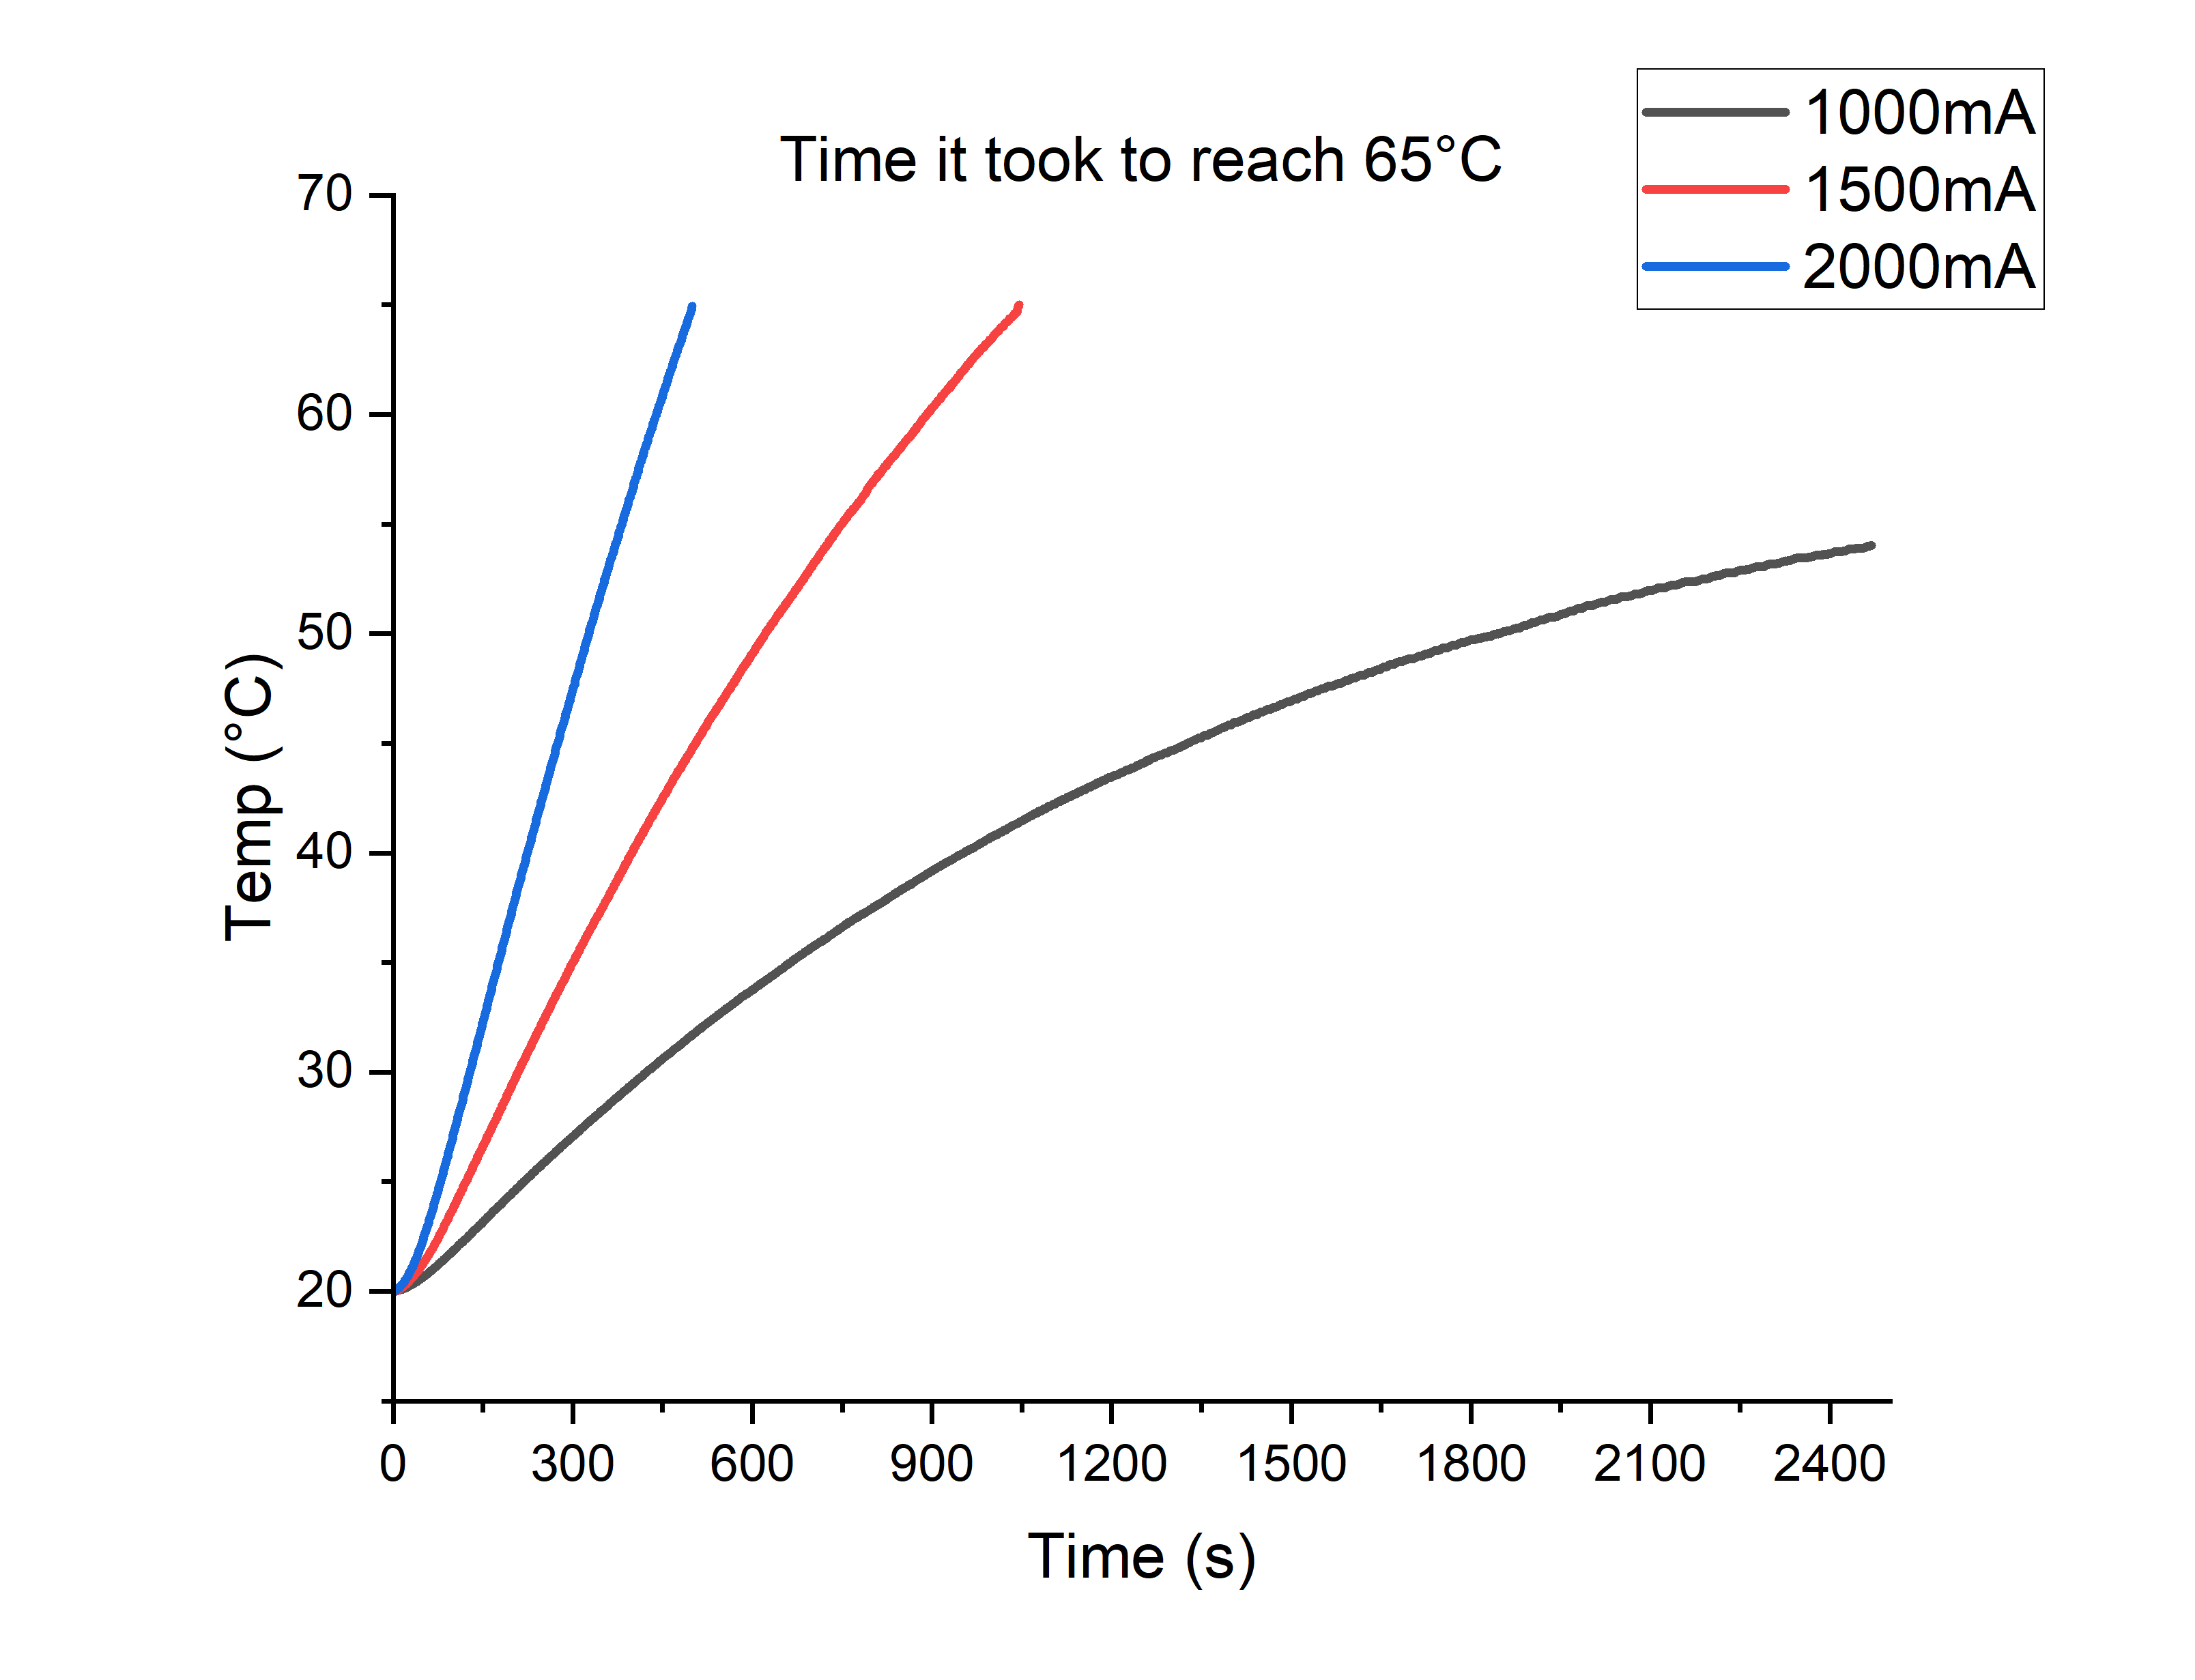

The file beside this chart, header and first rows:
1000mA, , 1500mA, , 2000mA, , , 1A, 41min 10s, , 1000mA, , , 1500mA, , , 2000mA, , , , 
In, Out, In, Out, In, Out, , 1.5A, 17min 26s, , In, Out, Diff, In, Out, , In, Out, , , 
18.46, 18.06, 20.32, 19.71, 16.24, 16.13, , 2A, 8min 20s, , 20, 19.6, 0.4, 20, 19.39, 0.61, 20, 19.91, 0.09, -0.28, 20
18.46, 18.04, 20.3, 19.72, 16.28, 16.1, , , , , 20, 19.58, 0.42, 19.98, 19.4, 0.58, 20.04, 19.88, 0.16, -0.31, 20.01
18.46, 18.04, 20.31, 19.78, 16.3, 16.12, , , , , 20, 19.58, 0.42, 19.99, 19.46, 0.53, 20.06, 19.9, 0.16, -0.36, 20.06
18.48, 18.08, 20.37, 19.75, 16.3, 16.18, , , , , 20.02, 19.62, 0.4, 20.05, 19.43, 0.62, 20.06, 19.96, 0.1, -0.27, 20.1
18.48, 18.14, 20.33, 19.79, 16.3, 16.19, , , , , 20.02, 19.68, 0.34, 20.01, 19.47, 0.54, 20.06, 19.97, 0.09, -0.35, 20.19
18.48, 18.21, 20.39, 19.79, 16.31, 16.19, , , , , 20.02, 19.75, 0.27, 20.07, 19.47, 0.6, 20.07, 19.97, 0.1, -0.29, 20.31
18.49, 18.2, 20.35, 19.82, 16.37, 16.19, , , , , 20.03, 19.74, 0.29, 20.03, 19.5, 0.53, 20.13, 19.97, 0.16, -0.36, 20.44
18.51, 18.14, 20.41, 19.8, 16.39, 16.21, , , , , 20.05, 19.68, 0.37, 20.09, 19.48, 0.61, 20.15, 19.99, 0.16, -0.28, 20.59
18.52, 18.13, 20.39, 19.85, 16.39, 16.2, , , , , 20.06, 19.67, 0.39, 20.07, 19.53, 0.54, 20.15, 19.98, 0.17, -0.35, 20.77
18.52, 18.12, 20.43, 19.85, 16.4, 16.23, , , , , 20.06, 19.66, 0.4, 20.11, 19.53, 0.58, 20.16, 20.01, 0.15, -0.31, 20.97
18.53, 18.06, 20.44, 19.88, 16.47, 16.28, , , , , 20.07, 19.6, 0.47, 20.12, 19.56, 0.56, 20.23, 20.06, 0.17, -0.33, 21.2
18.54, 18.05, 20.47, 19.88, 16.47, 16.31, , , , , 20.08, 19.59, 0.49, 20.15, 19.56, 0.59, 20.23, 20.09, 0.14, -0.3, 21.45
18.55, 18.1, 20.46, 19.94, 16.48, 16.43, , , , , 20.09, 19.64, 0.45, 20.14, 19.62, 0.52, 20.24, 20.21, 0.03, -0.37, 21.72
18.55, 18.16, 20.51, 19.95, 16.55, 16.54, , , , , 20.09, 19.7, 0.39, 20.19, 19.63, 0.56, 20.31, 20.32, -0.01, -0.33, 22.03
18.57, 18.2, 20.5, 19.98, 16.56, 16.68, , , , , 20.11, 19.74, 0.37, 20.18, 19.66, 0.52, 20.32, 20.46, -0.14, -0.37, 22.36
18.57, 18.21, 20.52, 20.02, 16.6, 16.81, , , , , 20.11, 19.75, 0.36, 20.2, 19.7, 0.5, 20.36, 20.59, -0.23, -0.39, 22.69
18.59, 18.2, 20.56, 20.06, 16.65, 16.89, , , , , 20.13, 19.74, 0.39, 20.24, 19.74, 0.5, 20.41, 20.67, -0.26, -0.39, 23.06
18.6, 18.21, 20.56, 20.15, 16.65, 16.98, , , , , 20.14, 19.75, 0.39, 20.24, 19.83, 0.41, 20.41, 20.76, -0.35, -0.48, 23.44
18.61, 18.23, 20.62, 20.16, 16.73, 16.99, , , , , 20.15, 19.77, 0.38, 20.3, 19.84, 0.46, 20.49, 20.77, -0.28, -0.43, 23.84
18.62, 18.25, 20.6, 20.19, 16.73, 17.07, , , , , 20.16, 19.79, 0.37, 20.28, 19.87, 0.41, 20.49, 20.85, -0.36, -0.48, 24.25
18.63, 18.22, 20.67, 20.2, 16.81, 17.16, , , , , 20.17, 19.76, 0.41, 20.35, 19.88, 0.47, 20.57, 20.94, -0.37, -0.42, 24.67
18.63, 18.29, 20.65, 20.25, 16.82, 17.16, , , , , 20.17, 19.83, 0.34, 20.33, 19.93, 0.4, 20.58, 20.94, -0.36, -0.49, 25.12
18.64, 18.3, 20.73, 20.24, 16.9, 17.25, , , , , 20.18, 19.84, 0.34, 20.41, 19.92, 0.49, 20.66, 21.03, -0.37, -0.4, 25.58
18.66, 18.33, 20.71, 20.29, 16.91, 17.33, , , , , 20.2, 19.87, 0.33, 20.39, 19.97, 0.42, 20.67, 21.11, -0.44, -0.47, 26.05
18.69, 18.33, 20.77, 20.28, 16.99, 17.34, , , , , 20.23, 19.87, 0.36, 20.45, 19.96, 0.49, 20.75, 21.12, -0.37, -0.4, 26.52
18.71, 18.3, 20.77, 20.32, 17.01, 17.42, , , , , 20.25, 19.84, 0.41, 20.45, 20, 0.45, 20.77, 21.2, -0.43, -0.44, 27.03
18.71, 18.3, 20.8, 20.34, 17.08, 17.54, , , , , 20.25, 19.84, 0.41, 20.48, 20.02, 0.46, 20.84, 21.32, -0.48, -0.43, 27.52
18.71, 18.3, 20.84, 20.41, 17.15, 17.67, , , , , 20.25, 19.84, 0.41, 20.52, 20.09, 0.43, 20.91, 21.45, -0.54, -0.46, 28.05
18.74, 18.3, 20.86, 20.41, 17.17, 17.77, , , , , 20.28, 19.84, 0.44, 20.54, 20.09, 0.45, 20.93, 21.55, -0.62, -0.44, 28.56
18.75, 18.22, 20.87, 20.48, 17.25, 17.86, , , , , 20.29, 19.76, 0.53, 20.55, 20.16, 0.39, 21.01, 21.64, -0.63, -0.5, 29.09
18.77, 18.21, 20.92, 20.5, 17.32, 17.86, , , , , 20.31, 19.75, 0.56, 20.6, 20.18, 0.42, 21.08, 21.64, -0.56, -0.47, 29.61
18.8, 18.22, 20.94, 20.55, 17.34, 17.86, , , , , 20.34, 19.76, 0.58, 20.62, 20.23, 0.39, 21.1, 21.64, -0.54, -0.5, 30.14
18.8, 18.22, 20.98, 20.57, 17.42, 17.95, , , , , 20.34, 19.76, 0.58, 20.66, 20.25, 0.41, 21.18, 21.73, -0.55, -0.48, 30.7
18.81, 18.22, 21.02, 20.59, 17.48, 17.95, , , , , 20.35, 19.76, 0.59, 20.7, 20.27, 0.43, 21.24, 21.73, -0.49, -0.46, 31.24
18.82, 18.21, 21.03, 20.65, 17.52, 18.05, , , , , 20.36, 19.75, 0.61, 20.71, 20.33, 0.38, 21.28, 21.83, -0.55, -0.51, 31.78
18.85, 18.21, 21.09, 20.67, 17.59, 18.23, , , , , 20.39, 19.75, 0.64, 20.77, 20.35, 0.42, 21.35, 22.01, -0.66, -0.47, 32.34
18.87, 18.21, 21.12, 20.75, 17.68, 18.38, , , , , 20.41, 19.75, 0.66, 20.8, 20.43, 0.37, 21.44, 22.16, -0.72, -0.52, 32.88
18.88, 18.21, 21.13, 20.81, 17.74, 18.41, , , , , 20.42, 19.75, 0.67, 20.81, 20.49, 0.32, 21.5, 22.19, -0.69, -0.57, 33.45
18.89, 18.21, 21.17, 20.85, 17.78, 18.56, , , , , 20.43, 19.75, 0.68, 20.85, 20.53, 0.32, 21.54, 22.34, -0.8, -0.57, 34.02
18.9, 18.27, 21.21, 20.94, 17.85, 18.56, , , , , 20.44, 19.81, 0.63, 20.89, 20.62, 0.27, 21.61, 22.34, -0.73, -0.62, 34.57
18.94, 18.3, 21.23, 20.96, 17.94, 18.57, , , , , 20.48, 19.84, 0.64, 20.91, 20.64, 0.27, 21.7, 22.35, -0.65, -0.62, 35.13
18.97, 18.3, 21.3, 21.01, 18.02, 18.74, , , , , 20.51, 19.84, 0.67, 20.98, 20.69, 0.29, 21.78, 22.52, -0.74, -0.6, 35.69
18.97, 18.3, 21.32, 21.03, 18.09, 18.87, , , , , 20.51, 19.84, 0.67, 21, 20.71, 0.29, 21.85, 22.65, -0.8, -0.6, 36.24
18.98, 18.3, 21.37, 21.11, 18.15, 19.02, , , , , 20.52, 19.84, 0.68, 21.05, 20.79, 0.26, 21.91, 22.8, -0.89, -0.63, 36.82
19, 18.33, 21.39, 21.18, 18.21, 19.21, , , , , 20.54, 19.87, 0.67, 21.07, 20.86, 0.21, 21.97, 22.99, -1.02, -0.68, 37.4
19.04, 18.37, 21.44, 21.2, 18.28, 19.27, , , , , 20.58, 19.91, 0.67, 21.12, 20.88, 0.24, 22.04, 23.05, -1.01, -0.65, 37.95
19.06, 18.39, 21.47, 21.27, 18.37, 19.27, , , , , 20.6, 19.93, 0.67, 21.15, 20.95, 0.2, 22.13, 23.05, -0.92, -0.69, 38.51
19.06, 18.39, 21.51, 21.29, 18.45, 19.44, , , , , 20.6, 19.93, 0.67, 21.19, 20.97, 0.22, 22.21, 23.22, -1.01, -0.67, 39.09
19.09, 18.39, 21.56, 21.29, 18.54, 19.53, , , , , 20.63, 19.93, 0.7, 21.24, 20.97, 0.27, 22.3, 23.31, -1.01, -0.62, 39.65
19.13, 18.39, 21.6, 21.3, 18.63, 19.62, , , , , 20.67, 19.93, 0.74, 21.28, 20.98, 0.3, 22.39, 23.4, -1.01, -0.59, 40.22
19.14, 18.41, 21.65, 21.38, 18.71, 19.76, , , , , 20.68, 19.95, 0.73, 21.33, 21.06, 0.27, 22.47, 23.54, -1.07, -0.62, 40.79
19.15, 18.46, 21.67, 21.42, 18.8, 19.96, , , , , 20.69, 20, 0.69, 21.35, 21.1, 0.25, 22.56, 23.74, -1.18, -0.64, 41.37
19.15, 18.48, 21.73, 21.47, 18.88, 20.15, , , , , 20.69, 20.02, 0.67, 21.41, 21.15, 0.26, 22.64, 23.93, -1.29, -0.63, 41.91
19.2, 18.48, 21.75, 21.54, 18.96, 20.3, , , , , 20.74, 20.02, 0.72, 21.43, 21.22, 0.21, 22.72, 24.08, -1.36, -0.68, 42.5
19.22, 18.51, 21.82, 21.56, 19.05, 20.49, , , , , 20.76, 20.05, 0.71, 21.5, 21.24, 0.26, 22.81, 24.27, -1.46, -0.63, 43.05
19.23, 18.56, 21.85, 21.64, 19.13, 20.65, , , , , 20.77, 20.1, 0.67, 21.53, 21.32, 0.21, 22.89, 24.43, -1.54, -0.68, 43.62
19.24, 18.57, 21.9, 21.68, 19.22, 20.84, , , , , 20.78, 20.11, 0.67, 21.58, 21.36, 0.22, 22.98, 24.62, -1.64, -0.67, 44.17
19.29, 18.59, 21.93, 21.73, 19.3, 20.85, , , , , 20.83, 20.13, 0.7, 21.61, 21.41, 0.2, 23.06, 24.63, -1.57, -0.69, 44.74
19.31, 18.65, 21.99, 21.73, 19.39, 21, , , , , 20.85, 20.19, 0.66, 21.67, 21.41, 0.26, 23.15, 24.78, -1.63, -0.63, 45.29
... 2,411 more rows
